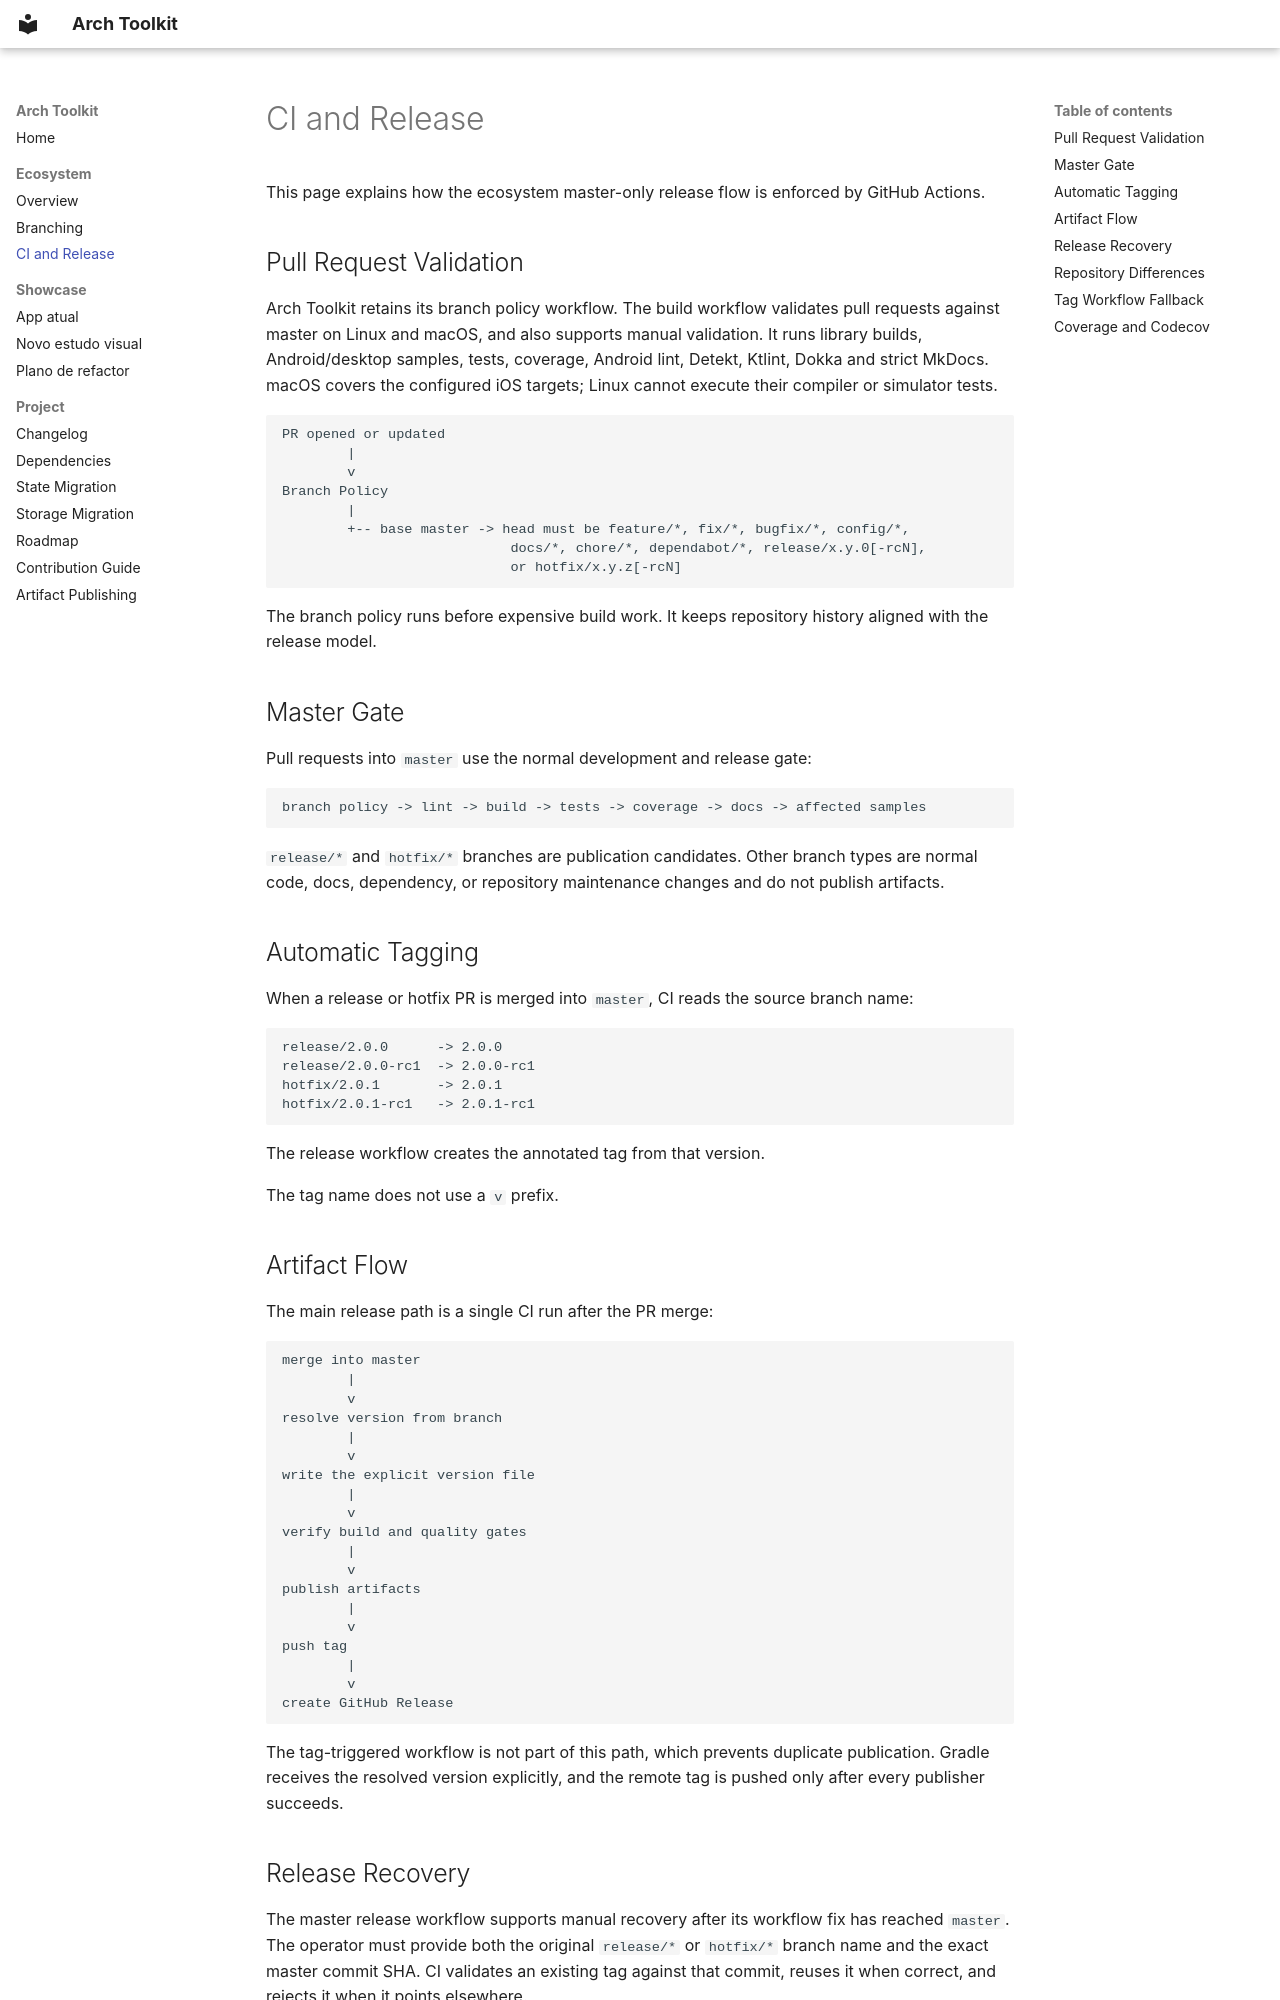

repository: matheus-corregiari/arch-toolkit · page: ecosystem/ci-release/index.html · generator: mkdocs

# CI and Release

This page explains how the ecosystem master-only release flow is enforced by GitHub Actions.

## Pull Request Validation

Arch Toolkit retains its branch policy workflow. The build workflow validates pull requests
against master on Linux and macOS, and also supports manual validation. It runs library builds,
Android/desktop samples, tests, coverage, Android lint, Detekt, Ktlint, Dokka and strict MkDocs.
macOS covers the configured iOS targets; Linux cannot execute their compiler or simulator tests.

```text
PR opened or updated
        |
        v
Branch Policy
        |
        +-- base master -> head must be feature/*, fix/*, bugfix/*, config/*,
                            docs/*, chore/*, dependabot/*, release/x.y.0[-rcN],
                            or hotfix/x.y.z[-rcN]
```

The branch policy runs before expensive build work. It keeps repository history aligned with the
release model.

## Master Gate

Pull requests into `master` use the normal development and release gate:

```text
branch policy -> lint -> build -> tests -> coverage -> docs -> affected samples
```

`release/*` and `hotfix/*` branches are publication candidates. Other branch types are normal code,
docs, dependency, or repository maintenance changes and do not publish artifacts.

## Automatic Tagging

When a release or hotfix PR is merged into `master`, CI reads the source branch name:

```text
release/2.0.0      -> 2.0.0
release/2.0.0-rc1  -> 2.0.0-rc1
hotfix/2.0.1       -> 2.0.1
hotfix/2.0.1-rc1   -> 2.0.1-rc1
```

The release workflow creates the annotated tag from that version.

The tag name does not use a `v` prefix.

## Artifact Flow

The main release path is a single CI run after the PR merge:

```text
merge into master
        |
        v
resolve version from branch
        |
        v
write the explicit version file
        |
        v
verify build and quality gates
        |
        v
publish artifacts
        |
        v
push tag
        |
        v
create GitHub Release
```

The tag-triggered workflow is not part of this path, which prevents duplicate publication. Gradle
receives the resolved version explicitly, and the remote tag is pushed only after every publisher
succeeds.

## Release Recovery

The master release workflow supports manual recovery after its workflow fix has reached `master`.
The operator must provide both the original `release/*` or `hotfix/*` branch name and the exact
master commit SHA. CI validates an existing tag against that commit, reuses it when correct, and
rejects it when it points elsewhere.

## Repository Differences

The branch and version rules are shared. Build and publication commands stay repository-specific.

| Repository | Release verification | Publication |
|:-----------|:---------------------|:------------|
| `arch-toolkit` | Linux/macOS build, lint, tests, docs and samples | Splinter variants only; Maven Central from macOS |
| `arch-android` | `./gradlew ciBuild` | `ciPublishMavenCentral`, `ciPublishGithubPackages` |
| `arch-event-observer` | `./gradlew ciBuild` | `ciPublishMavenCentral`, `ciPublishGithubPackages` |
| `arch-lumber` | `./gradlew build`, `:lumber:koverVerify` | Maven Central and GitHub Packages tasks |
